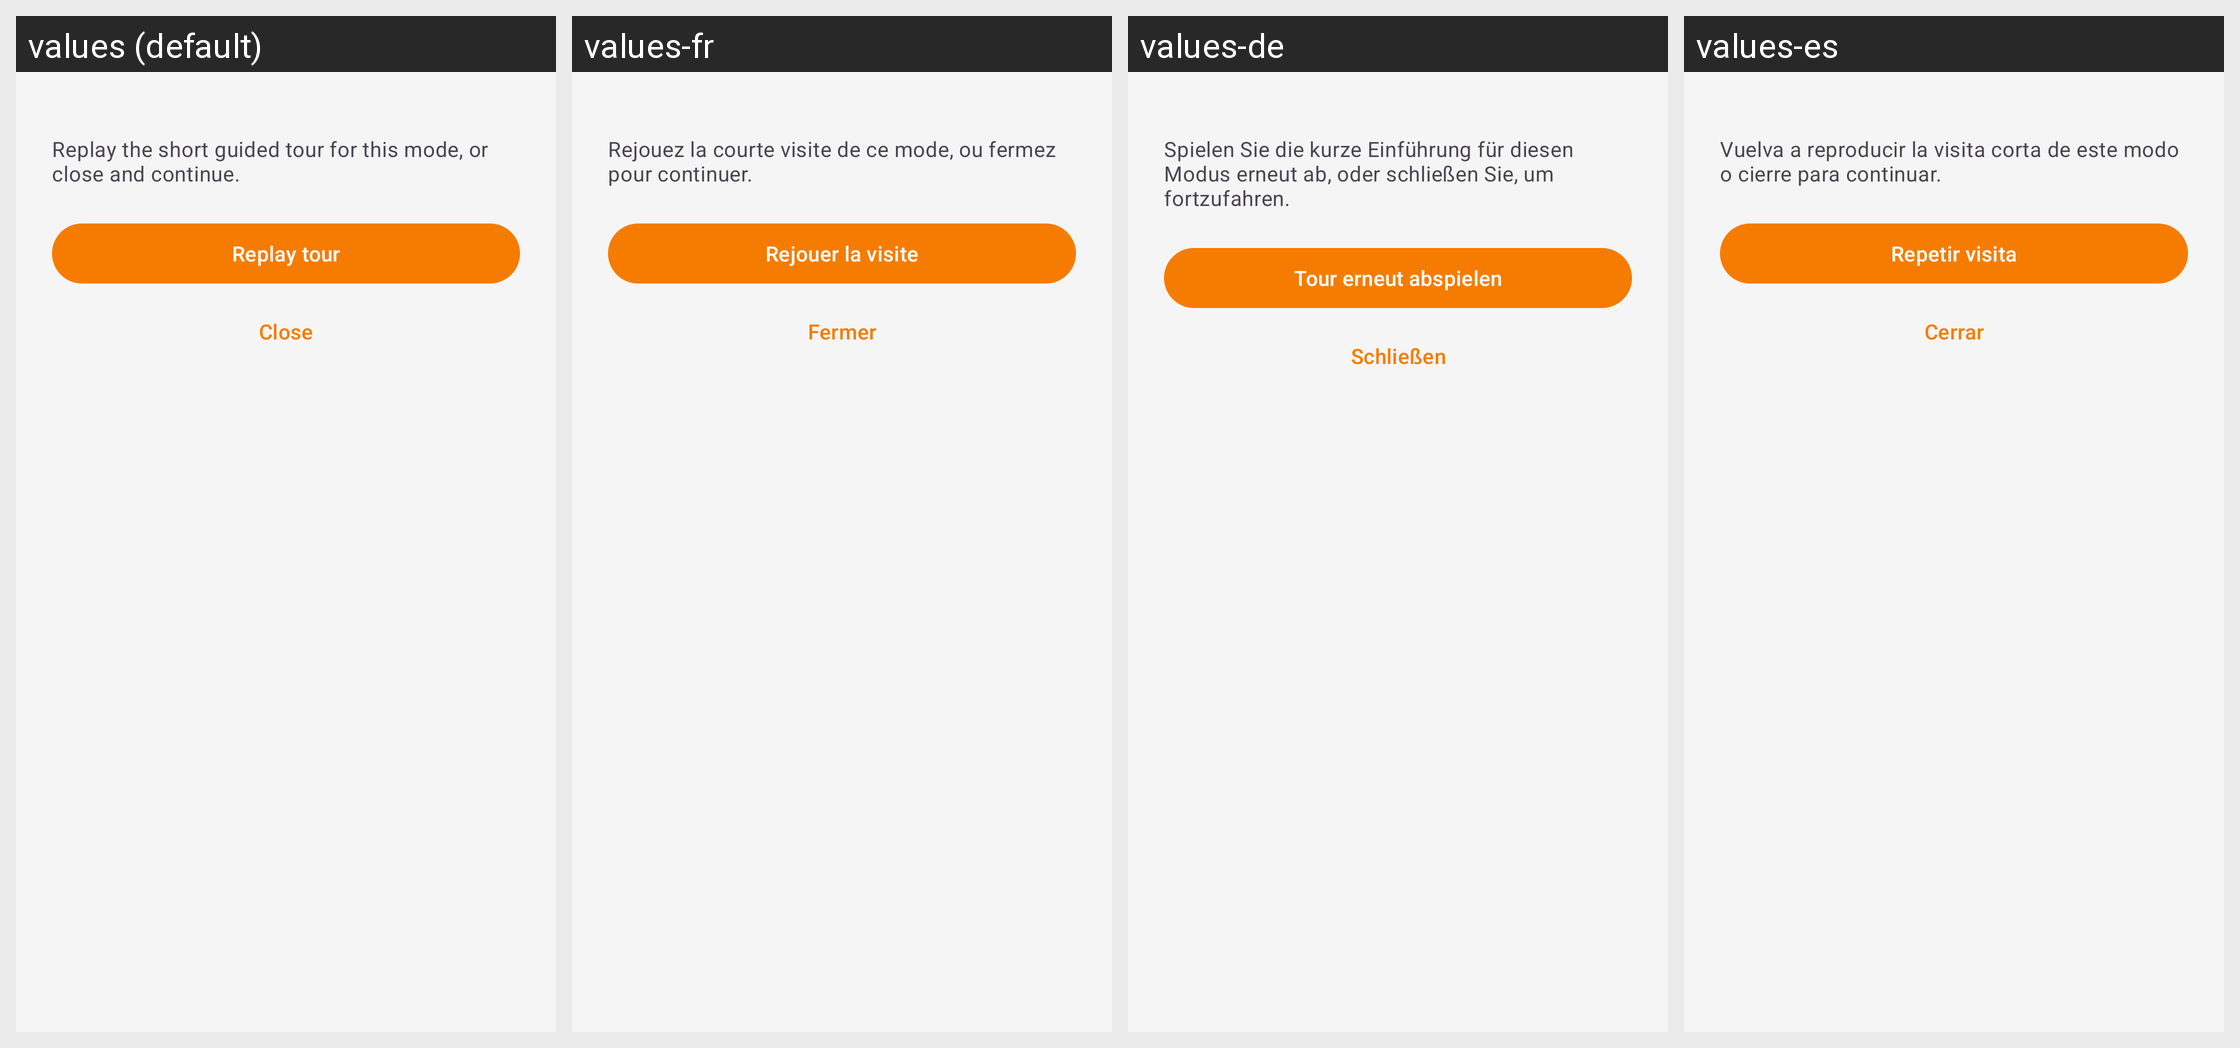

The same Android screen rendered under several of its app's locales, left to right. List the strings drawn on it with the default value and each locale's translation.
Android screen res/layout/bottom_sheet_mode_guide.xml rendered under 4 locales, left to right: values (default), values-fr, values-de, values-es. Device: Nexus 5 (rendered at 1080×1920; each locale shown at half size, 540×960, under a caption strip naming it); theme Theme.KeyCmd.
Other locales in the repository, not shown: values-it, values-ja, values-ko, values-pt-rBR, values-ru, values-zh-rCN, values-zh-rHK, values-zh-rTW.
Strings drawn on this screen, with the default value and each locale's value (text and hints the layout hard-codes, and strings that could not be matched under every locale, appear in the picture but are not listed):

mode_guide_sheet_body
  values: Replay the short guided tour for this mode, or close and continue.
  values-fr: Rejouez la courte visite de ce mode, ou fermez pour continuer.
  values-de: Spielen Sie die kurze Einführung für diesen Modus erneut ab, oder schließen Sie, um fortzufahren.
  values-es: Vuelva a reproducir la visita corta de este modo o cierre para continuar.

mode_guide_replay_tour
  values: Replay tour
  values-fr: Rejouer la visite
  values-de: Tour erneut abspielen
  values-es: Repetir visita

mode_guide_close
  values: Close
  values-fr: Fermer
  values-de: Schließen
  values-es: Cerrar
